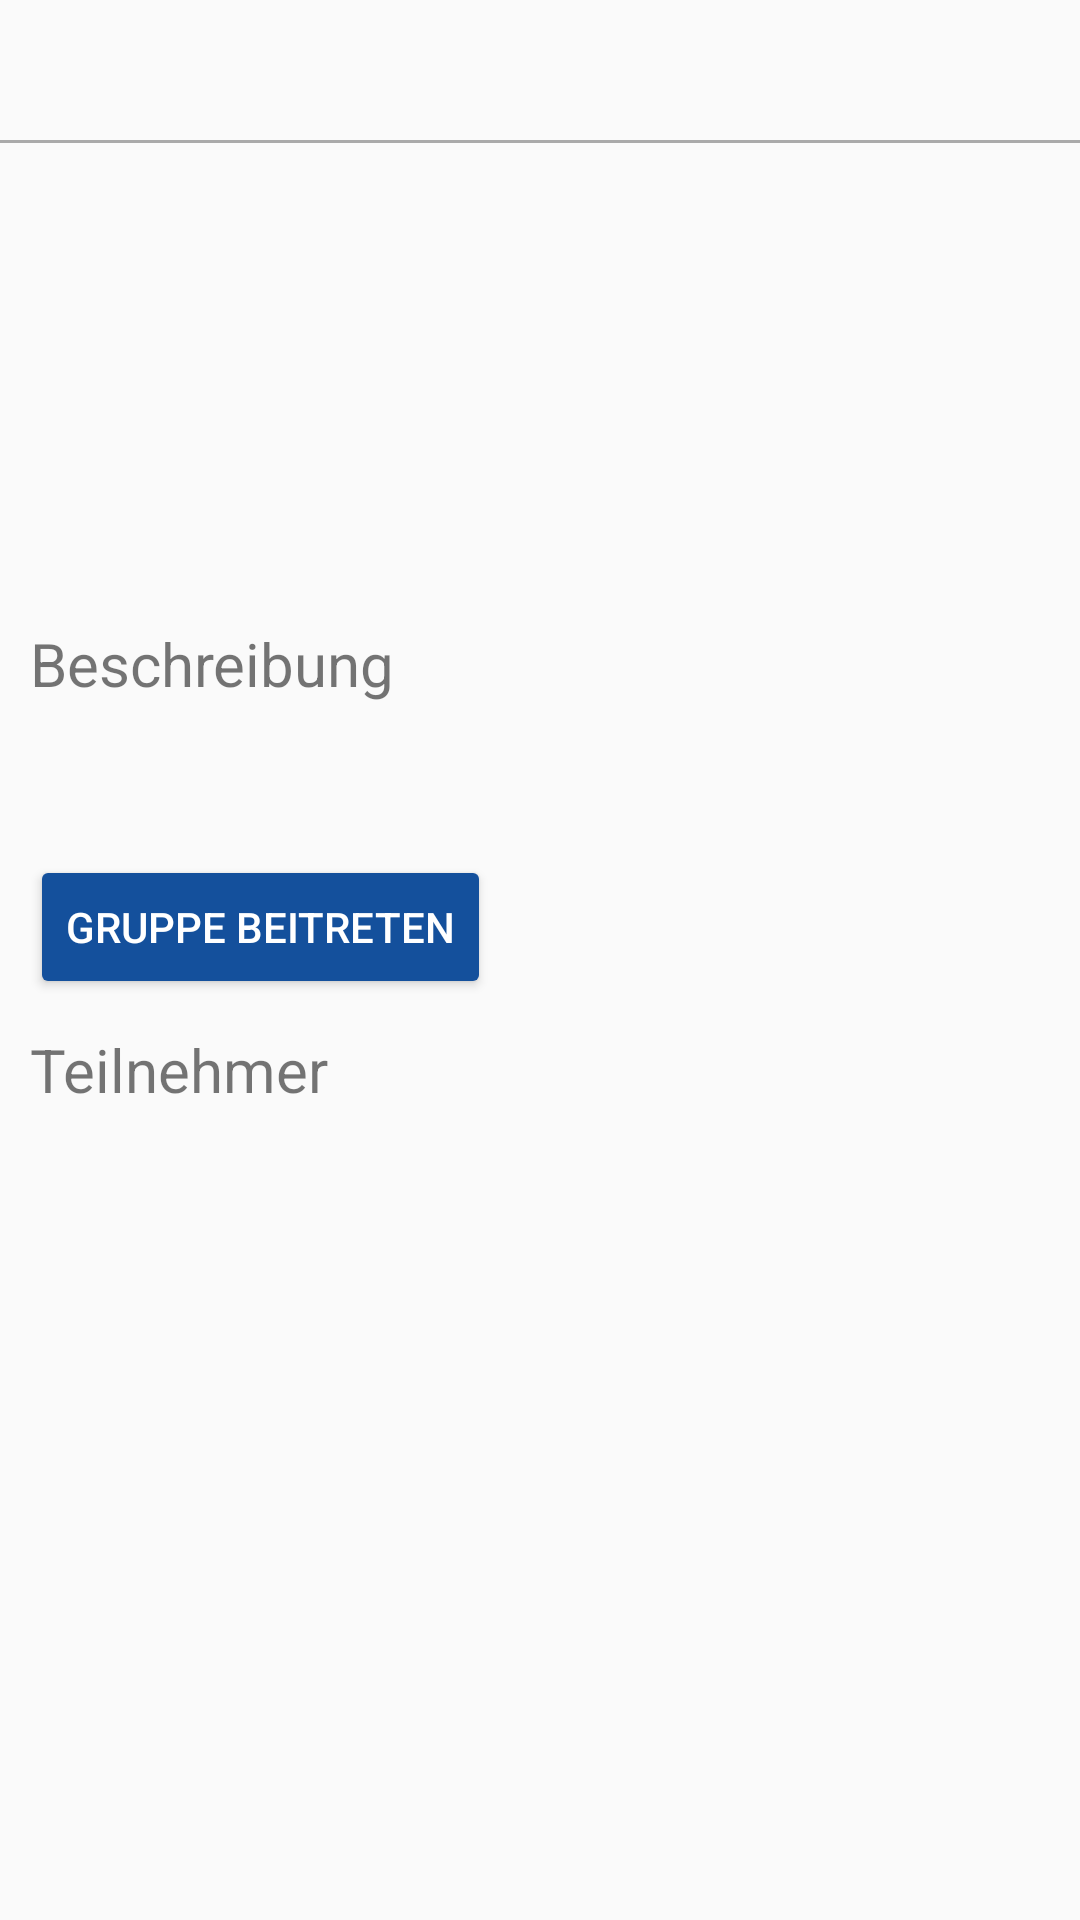

This screen was rendered from an Android layout file. Write that file and the resources it references.
<!-- AndroidManifest.xml: application theme AppTheme -->
<!-- res/layout/fragment_group_less_details.xml -->
<?xml version="1.0" encoding="utf-8"?>
<android.support.v4.widget.NestedScrollView xmlns:android="http://schemas.android.com/apk/res/android"
    xmlns:tools="http://schemas.android.com/tools"
    android:layout_width="match_parent"
    android:layout_height="match_parent"
    tools:context=".findGroup.GroupLessDetailsFragment">

    <RelativeLayout
        android:layout_width="match_parent"
        android:layout_height="match_parent">

        <TextView
            android:id="@+id/tv_group_details_header"
            android:layout_width="wrap_content"
            android:layout_height="wrap_content"
            android:fontFamily="@font/microsoft_yi_baiti"
            android:textSize="35sp"
            />
        <View
            android:id="@+id/seperatorLine"
            android:layout_width="match_parent"
            android:layout_height="1dp"
            android:background="@android:color/darker_gray"
            android:layout_below="@+id/tv_group_details_header"/>
        <ImageView
            android:id="@+id/iv_group_details_picture"
            android:layout_width="150dp"
            android:layout_height="150dp"
            android:layout_alignParentLeft="true"
            android:layout_below="@id/seperatorLine"
            />
        <TextView
            android:id="@+id/tv_group_details_event_name"
            android:layout_width="wrap_content"
            android:layout_height="wrap_content"
            android:layout_toRightOf="@+id/iv_group_details_picture"
            android:layout_toEndOf="@+id/iv_group_details_picture"
            android:layout_below="@+id/seperatorLine"
            android:layout_marginTop="50dp"
            android:layout_marginLeft="20dp"/>
        <TextView
            android:id="@+id/tv_group_details_description_title"
            android:layout_width="wrap_content"
            android:layout_height="wrap_content"
            android:text="Beschreibung"
            android:layout_below="@+id/iv_group_details_picture"
            android:layout_marginLeft="10dp"
            android:textSize="20sp"
            android:layout_marginTop="10dp"/>
        <TextView
            android:id="@+id/tv_group_details_description"
            android:layout_width="match_parent"
            android:layout_height="wrap_content"
            android:layout_below="@+id/tv_group_details_description_title"
            android:paddingBottom="8dp"
            android:paddingTop="8dp"
            android:paddingLeft="5dp"
            android:layout_marginLeft="10dp"
            android:layout_marginRight="10dp"
            android:textSize="18sp"
            />

        <Button
            android:id="@+id/btn_joinGroup"
            android:layout_width="wrap_content"
            android:layout_height="wrap_content"
            android:layout_marginLeft="10dp"
            android:layout_below="@+id/tv_group_details_description"
            android:layout_marginTop="10dp"
            android:text="Gruppe beitreten"
            android:backgroundTint="#14509c"
            android:textColor="@color/white"
            />

        <TextView
            android:id="@+id/tv_group_details_participant_list_title"
            android:layout_width="wrap_content"
            android:layout_height="wrap_content"
            android:text="Teilnehmer"
            android:layout_below="@+id/btn_joinGroup"
            android:layout_marginLeft="10dp"
            android:textSize="20sp"
            android:layout_marginTop="10dp"/>

        <ListView
            android:id="@+id/lv_participants"
            android:layout_width="match_parent"
            android:layout_height="wrap_content"
            android:layout_below="@id/tv_group_details_participant_list_title"></ListView>

    </RelativeLayout>

</android.support.v4.widget.NestedScrollView>
<!-- resources referenced by this layout -->
<resources>
  <color name="white">#FFFFFF</color>
  <style name="AppTheme" parent="Theme.AppCompat.Light.NoActionBar">
          
          <item name="colorPrimary">@color/colorPrimary</item>
          <item name="colorPrimaryDark">#42b4b2</item>
          <item name="colorAccent">#7ee8e6</item>
      </style>
  <color name="colorPrimary">#3F51B5</color>
</resources>
